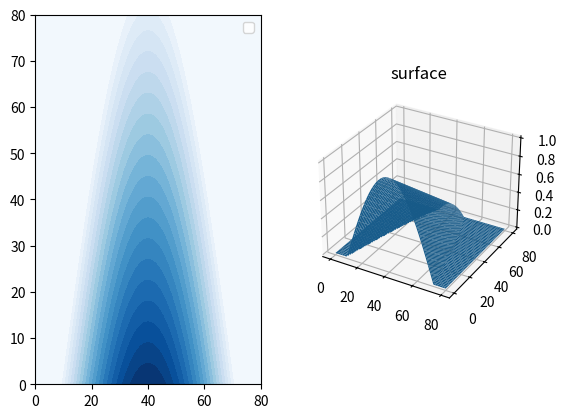

This figure's Python source:
import numpy as np
import matplotlib.pyplot as plt
import math
fig = plt.figure()
ax = fig.add_subplot(121)
x = np.linspace(0, 80, 200) #等間隔でデータを０から２０まで20個作成
y = np.linspace(0, 80, 200) #等間隔でデータを０から２０まで20個作成
x, y = np.meshgrid(x, y)  #ｘとｙからメッシュグリッドを作成
def fz(x, y):       #高さデータｚを作る関数fzを定義
    return np.clip(a = np.cos((x-40)*1.5/30)-y/90,a_min=0,a_max=100)
z = fz(x, y)        #関数fzを呼び出し高さデータｚを作成.

#ax = plt.contour(x,y,z,colors='black')    #等高線表示
#ax.clabel(fmt='%1.1f', fontsize=16)       #等高線の値を表示
plt.legend()
ax = plt.contourf(x,y,z,cmap='Blues',levels=20)   #等高線レベルに応じて色を塗る
ax2 = fig.add_subplot(122, projection="3d")
ax2.set_title("surface")
ax2.plot_surface(x, y, z)
#ax = plt.colorbar(label="height")  #カラーバー表示
plt.show()